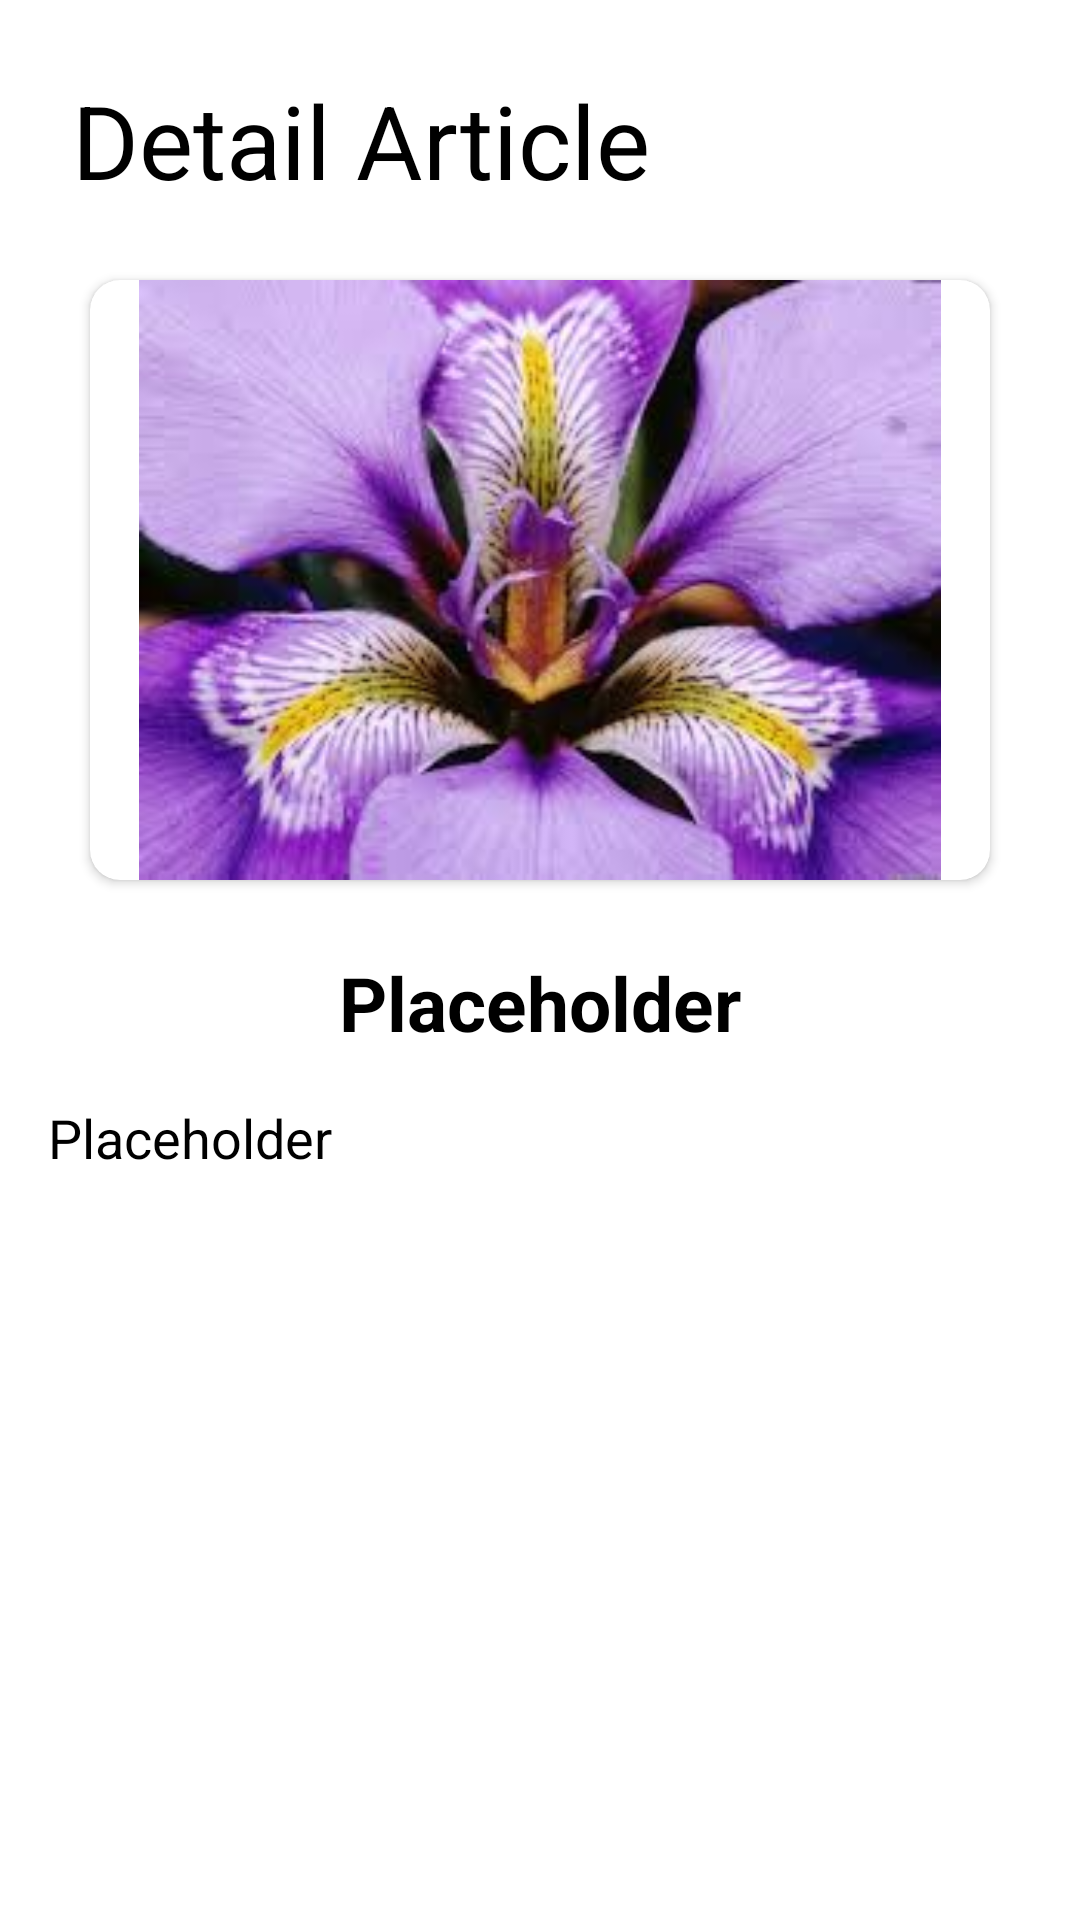

Here is an Android app screen rendered from its layout file. Give the layout XML and the strings, colors and styles it references.
<!-- AndroidManifest.xml: application theme Theme.Iris -->
<!-- res/layout/activity_article.xml -->
<?xml version="1.0" encoding="utf-8"?>
<ScrollView
    xmlns:android="http://schemas.android.com/apk/res/android"
    xmlns:app="http://schemas.android.com/apk/res-auto"
    xmlns:tools="http://schemas.android.com/tools"
    android:layout_width="match_parent"
    android:layout_height="match_parent"
    tools:context=".ArticleActivity">

    <androidx.constraintlayout.widget.ConstraintLayout
        android:layout_width="match_parent"
        android:layout_height="wrap_content">

        <TextView
            android:id="@+id/DetailTitle"
            android:layout_width="wrap_content"
            android:layout_height="wrap_content"
            android:layout_marginStart="24dp"
            android:layout_marginTop="24dp"
            android:text="Detail Article"
            android:textColor="@color/black"
            android:textSize="34sp"
            app:layout_constraintStart_toStartOf="parent"
            app:layout_constraintTop_toTopOf="parent" />

        <androidx.cardview.widget.CardView
            android:id="@+id/Rounded"
            android:layout_width="300dp"
            android:layout_height="200dp"
            android:layout_marginTop="24dp"
            app:cardCornerRadius="10dp"
            app:layout_constraintEnd_toEndOf="parent"
            app:layout_constraintStart_toStartOf="parent"
            app:layout_constraintTop_toBottomOf="@id/DetailTitle">

            <ImageView
                android:id="@+id/ImgArticle"
                android:layout_width="match_parent"
                android:layout_height="match_parent"
                android:src="@drawable/iris" />
        </androidx.cardview.widget.CardView>

        <TextView
            android:id="@+id/ArticleTitle"
            android:layout_width="match_parent"
            android:layout_height="wrap_content"
            android:layout_marginStart="16dp"
            android:layout_marginTop="24dp"
            android:layout_marginEnd="16dp"
            android:gravity="center"
            android:text="@string/Placeholder"
            android:textColor="@color/black"
            android:textSize="25sp"
            android:textStyle="bold"
            app:layout_constraintEnd_toEndOf="parent"
            app:layout_constraintHorizontal_bias="0.5"
            app:layout_constraintStart_toStartOf="parent"
            app:layout_constraintTop_toBottomOf="@id/Rounded" />

        <TextView
            android:id="@+id/ArticleContent"
            android:layout_width="match_parent"
            android:layout_height="wrap_content"
            android:text="@string/Placeholder"
            android:textSize="18sp"
            android:textColor="@color/black"
            android:layout_marginStart="16dp"
            android:layout_marginTop="16dp"
            android:layout_marginEnd="16dp"
            android:layout_marginBottom="24dp"
            app:layout_constraintBottom_toBottomOf="parent"
            app:layout_constraintEnd_toEndOf="parent"
            app:layout_constraintHorizontal_bias="0.5"
            app:layout_constraintStart_toStartOf="parent"
            app:layout_constraintTop_toBottomOf="@id/ArticleTitle" />

    </androidx.constraintlayout.widget.ConstraintLayout>


</ScrollView>
<!-- resources referenced by this layout -->
<resources>
  <color name="black">#FF000000</color>
  <!-- drawable iris: jpeg bitmap (drawable-v24, 10379 bytes) -->
  <string name="Placeholder">Placeholder</string>
  <style name="Theme.Iris" parent="Theme.MaterialComponents.DayNight.NoActionBar">
          
          <item name="colorPrimary">@color/purple_500</item>
          <item name="colorPrimaryVariant">@color/purple_700</item>
          <item name="colorOnPrimary">@color/white</item>
          
          <item name="colorSecondary">@color/teal_200</item>
          <item name="colorSecondaryVariant">@color/teal_700</item>
          <item name="colorOnSecondary">@color/black</item>
          
          <item name="android:statusBarColor" tools:targetApi="l">?attr/colorPrimaryVariant</item>
          
      </style>
  <color name="purple_500">#FF6200EE</color>
  <color name="purple_700">#FF3700B3</color>
  <color name="white">#FFFFFFFF</color>
  <color name="teal_200">#FF03DAC5</color>
  <color name="teal_700">#FF018786</color>
</resources>
